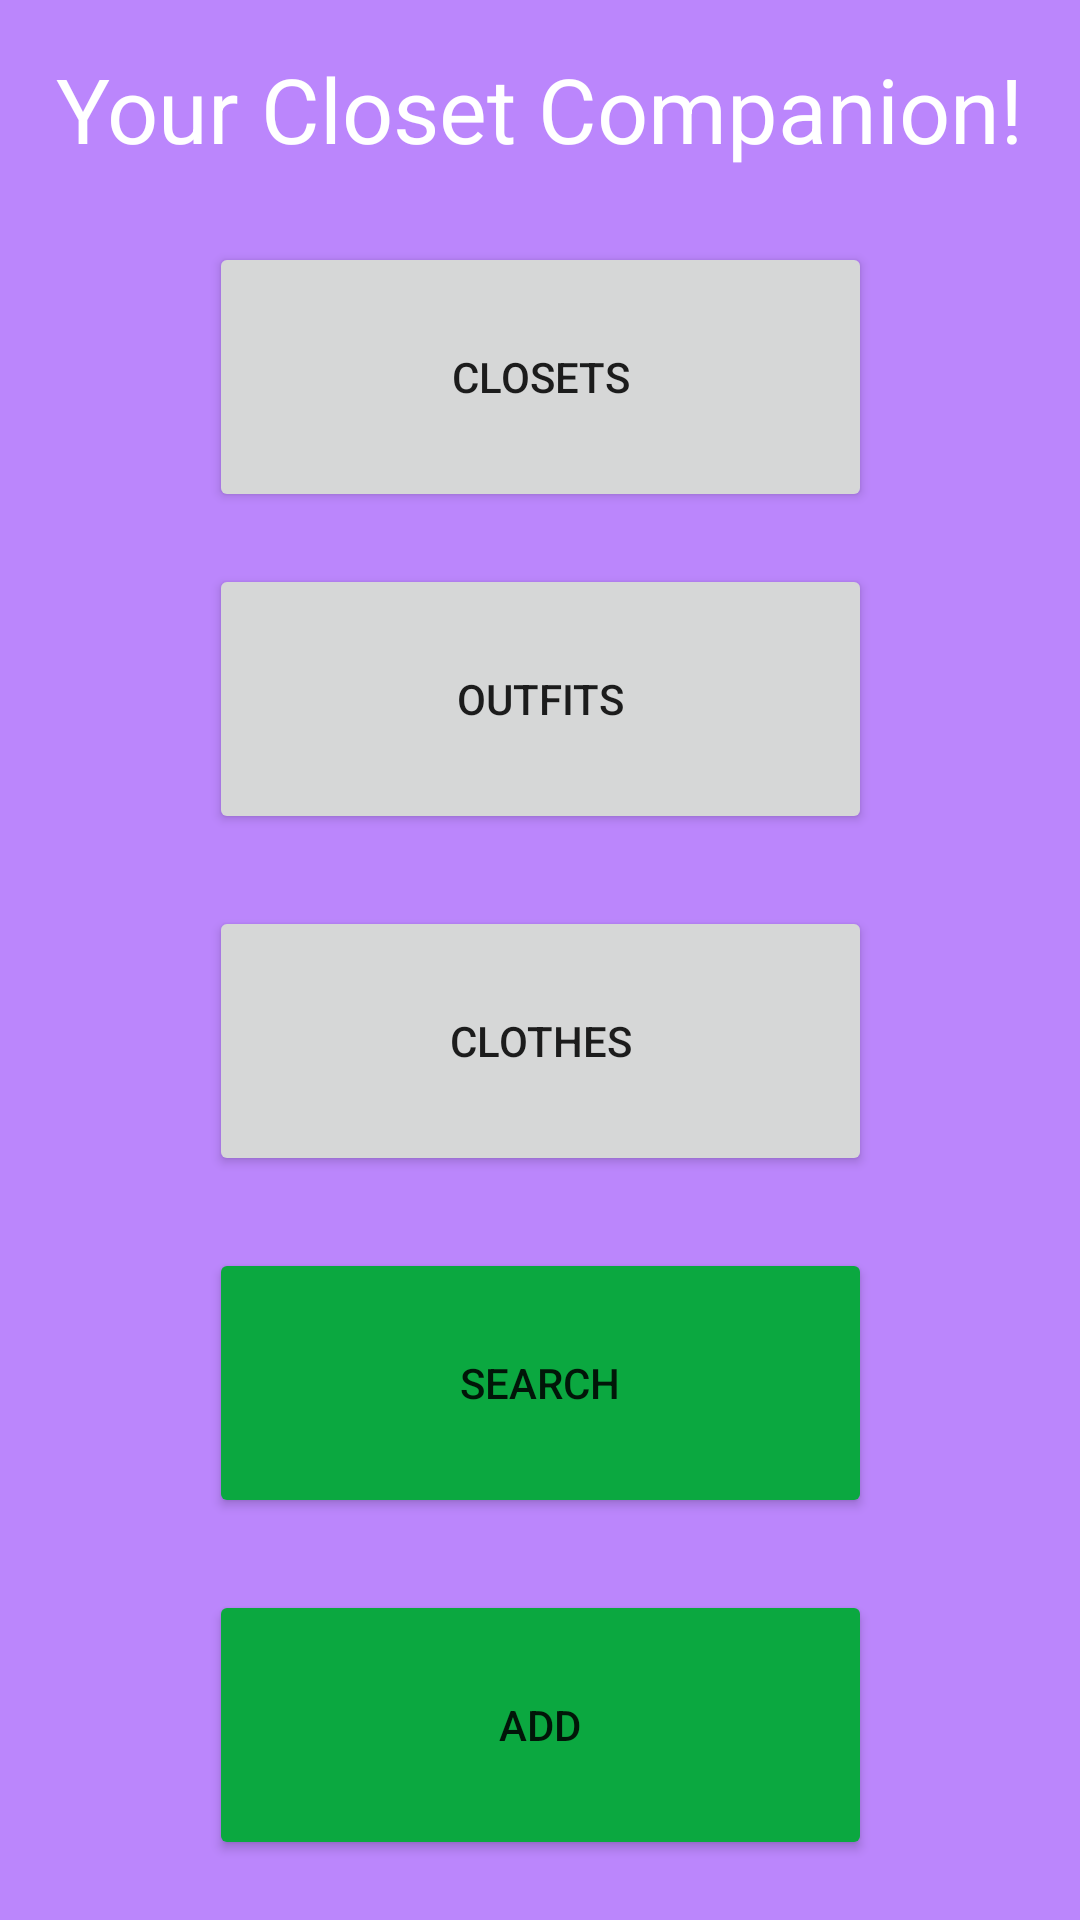

Produce the Android XML layout that renders to this screen, including the resource entries it uses.
<!-- AndroidManifest.xml: application theme Theme.ClosetCompanion -->
<!-- res/layout/fragment_closet.xml -->
<?xml version="1.0" encoding="utf-8"?>
<androidx.constraintlayout.widget.ConstraintLayout xmlns:android="http://schemas.android.com/apk/res/android"
    xmlns:app="http://schemas.android.com/apk/res-auto"
    xmlns:tools="http://schemas.android.com/tools"
    android:layout_width="match_parent"
    android:layout_height="match_parent"
    android:background="@color/purple_200"
    tools:context=".fragments.ClosetFragment">

    
    <TextView
        android:id="@+id/closet_title"
        android:layout_width="wrap_content"
        android:layout_height="wrap_content"
        android:layout_marginTop="16dp"
        android:text="Your Closet Companion!"
        android:textColor="@color/white"
        android:textSize="30sp"
        app:layout_constraintEnd_toEndOf="parent"
        app:layout_constraintStart_toStartOf="parent"
        app:layout_constraintTop_toTopOf="parent" />

    <Button
        android:id="@+id/bCloset"
        android:layout_width="221dp"
        android:layout_height="90dp"
        android:text="closets"
        app:layout_constraintBottom_toTopOf="@+id/bOutfit"
        app:layout_constraintEnd_toEndOf="parent"
        app:layout_constraintStart_toStartOf="parent"
        app:layout_constraintTop_toBottomOf="@+id/closet_title"
        app:layout_constraintVertical_bias="0.583" />

    <Button
        android:id="@+id/bOutfit"
        android:layout_width="221dp"
        android:layout_height="90dp"
        android:layout_marginBottom="24dp"
        android:text="Outfits"
        app:layout_constraintBottom_toTopOf="@+id/bClothes"
        app:layout_constraintEnd_toEndOf="parent"
        app:layout_constraintStart_toStartOf="parent" />

    <Button
        android:id="@+id/bClothes"
        android:layout_width="221dp"
        android:layout_height="90dp"
        android:layout_marginBottom="24dp"
        android:text="Clothes"
        app:layout_constraintBottom_toTopOf="@+id/bSearch"
        app:layout_constraintEnd_toEndOf="parent"
        app:layout_constraintStart_toStartOf="parent" />

    <Button
        android:id="@+id/bAdd"
        android:layout_width="221dp"
        android:layout_height="90dp"
        android:layout_marginBottom="20dp"
        android:backgroundTint="#0BA840"
        android:text="Add"
        app:layout_constraintBottom_toBottomOf="parent"
        app:layout_constraintEnd_toEndOf="parent"
        app:layout_constraintStart_toStartOf="parent" />

    <Button
        android:id="@+id/bSearch"
        android:layout_width="221dp"
        android:layout_height="90dp"
        android:layout_marginBottom="24dp"
        android:backgroundTint="#0BA840"
        android:text="Search"
        app:layout_constraintBottom_toTopOf="@+id/bAdd"
        app:layout_constraintEnd_toEndOf="parent"
        app:layout_constraintStart_toStartOf="parent" />

</androidx.constraintlayout.widget.ConstraintLayout>
<!-- resources referenced by this layout -->
<resources>
  <style name="Theme.ClosetCompanion" parent="Theme.MaterialComponents.DayNight.DarkActionBar">
          
          <item name="colorPrimary">@color/purple_500</item>
          <item name="colorPrimaryVariant">@color/purple_700</item>
          <item name="colorOnPrimary">@color/white</item>
          
          <item name="colorSecondary">@color/teal_200</item>
          <item name="colorSecondaryVariant">@color/teal_700</item>
          <item name="colorOnSecondary">@color/black</item>
          
          <item name="android:statusBarColor">?attr/colorPrimaryVariant</item>
          
      </style>
  <!-- not gathered from this repository: default colours our renderer supplied (Android Studio template values) -->
  <color name="purple_200">#FFBB86FC</color>
  <color name="purple_500">#FF6200EE</color>
  <color name="purple_700">#FF3700B3</color>
  <color name="teal_200">#FF03DAC5</color>
  <color name="teal_700">#FF018786</color>
  <color name="black">#FF000000</color>
  <color name="white">#FFFFFFFF</color>
</resources>
